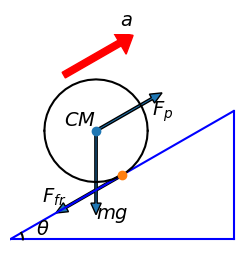

Write Python code to recreate this figure.
# -*- coding: utf-8 -*-
"""
Created on Sat Jul 26 11:21:22 2014

Use GIT to restore and get previous cases figures.

@author: user
"""
import numpy as np
import matplotlib as mpl
mpl.use('pgf')
from matplotlib import pyplot as plt
from matplotlib.patches import FancyArrowPatch
import matplotlib.patches as pat
#from matplotlib.collections import PatchCollection

def rotation_matrix(axis,theta):
    axis = axis/np.sqrt(np.dot(axis,axis))
    a = np.cos(theta/2)
    b,c,d = axis*np.sin(theta/2)
    return np.array([[a*a+b*b-c*c-d*d, 2*(b*c-a*d), 2*(b*d+a*c)],
                     [2*(b*c+a*d), a*a+c*c-b*b-d*d, 2*(c*d-a*b)],
                     [2*(b*d-a*c), 2*(c*d+a*b), a*a+d*d-b*b-c*c]])
def circle_arc(axis,start_v,end_v,num_points):
    axis = axis/np.linalg.norm(axis)
    start_v = start_v/np.linalg.norm(start_v)
    end_v = end_v/np.linalg.norm(end_v)
    theta = np.arccos(np.dot(start_v,end_v))
    theta_s = list(np.arange(0.0, theta + theta/num_points, theta/num_points))
    circle_vecs = np.zeros([len(theta_s),3])
    for i,thetai in enumerate(theta_s):
        makecir = rotation_matrix(axis,thetai)
        circle_vecs[i,:] = np.dot(makecir,start_v)
    return circle_vecs
    
########
fig3 = plt.figure(3,figsize=(3,3),dpi=100)
ax = plt.gca()

#line1, = plt.plot([0,0],[np.sqrt(3),0],[np.sqrt(3),1],[0,0])

pa = np.array([0,0,0])
pb = np.array([np.sqrt(3),0,0])
pc = np.array([np.sqrt(3),1,0])

line1, = plt.plot([0,np.sqrt(3)],[0,0],'b')
line2, = plt.plot([np.sqrt(3),np.sqrt(3)],[0,1],'b')
line3, = plt.plot([0,np.sqrt(3)],[0,1],'b')

arc1 = 0.1*circle_arc([0,0,1],[1,0,0],[np.sqrt(3),1,0],10)
larc1, = plt.plot(arc1[:,0],arc1[:,1],'k')
plt.text(arc1[0,0]+0.1,arc1[0,1], r'$\theta$', fontsize=14,
         verticalalignment='bottom', horizontalalignment='left')

tangentp = pc/2
perpen = pc*3/4
po = perpen - pb
po = po/np.linalg.norm(po)
cm = tangentp + 0.4*po
cir2a = 0.4*circle_arc([0,0,1],[1,0,0],[-1,0,0],20) + cm
larc2a, = plt.plot(cir2a[:,0],cir2a[:,1],'k') 
cir2b = 0.4*circle_arc([0,0,1],[-1,0,0],[1,0,0],20) + cm
larc2b, = plt.plot(cir2b[:,0],cir2b[:,1],'k')
plt.text(cm[0],cm[1], r'$CM$', fontsize=14,verticalalignment='bottom', 
         horizontalalignment='right')
plt.plot(cm[0],cm[1],'o')
plt.plot(tangentp[0],tangentp[1],'o')

vecfr = 0.5*(pc-tangentp)
arrow1 = pat.FancyArrow(
    tangentp[0], tangentp[1], -vecfr[0],-vecfr[1], #increment
    width=0.018,        # Default
    head_width=0.08,    # Default: 3 * width
    head_length=0.09    # Default: 1.5 * head_width
)
ax.add_patch(arrow1)
plt.text((tangentp[0]-vecfr[0]),(tangentp[1]-vecfr[1]), r'$F_{fr}$', 
         fontsize=14,verticalalignment='bottom', horizontalalignment='right')

arrow2 = pat.FancyArrow(
    cm[0], cm[1], 0,-cm[1]*2/3,#increment
    width=0.018,        # Default
    head_width=0.08,    # Default: 3 * width
    head_length=0.09    # Default: 1.5 * head_width
)
ax.add_patch(arrow2)
plt.text(cm[0],cm[1]/3, r'$mg$', fontsize=14,verticalalignment='top', 
         horizontalalignment='left')

arrow3p1 = cm + po/2
arrow3 = pat.FancyArrow(
    arrow3p1[0], arrow3p1[1], vecfr[0],vecfr[1],#increment
    width=0.05,        # Default
    head_width=0.2,    # Default: 3 * width
    head_length=0.12,    # Default: 1.5 * head_width
    color = 'r'
)
ax.add_patch(arrow3)
plt.text(arrow3p1[0]+vecfr[0],arrow3p1[1]+vecfr[1]+0.1, r'$a$', 
         fontsize=14,verticalalignment='bottom', horizontalalignment='left')

arrow4 = pat.FancyArrow(
    cm[0], cm[1], vecfr[0],vecfr[1], #increment
    width=0.018,        # Default
    head_width=0.08,    # Default: 3 * width
    head_length=0.09    # Default: 1.5 * head_width
)
ax.add_patch(arrow4)
plt.text((cm[0]+vecfr[0]),(cm[1]+vecfr[1]), r'$F_{p}$', 
         fontsize=14,verticalalignment='top', horizontalalignment='left')


plt.axis('off')
#plt.axis('image')
plt.axis([0,1.8,-0.2,1.6])
########

########
plt.show()
#fig3.savefig('friction_study1b.pgf')#, facecolor=fig.get_facecolor(), edgecolor='none')
